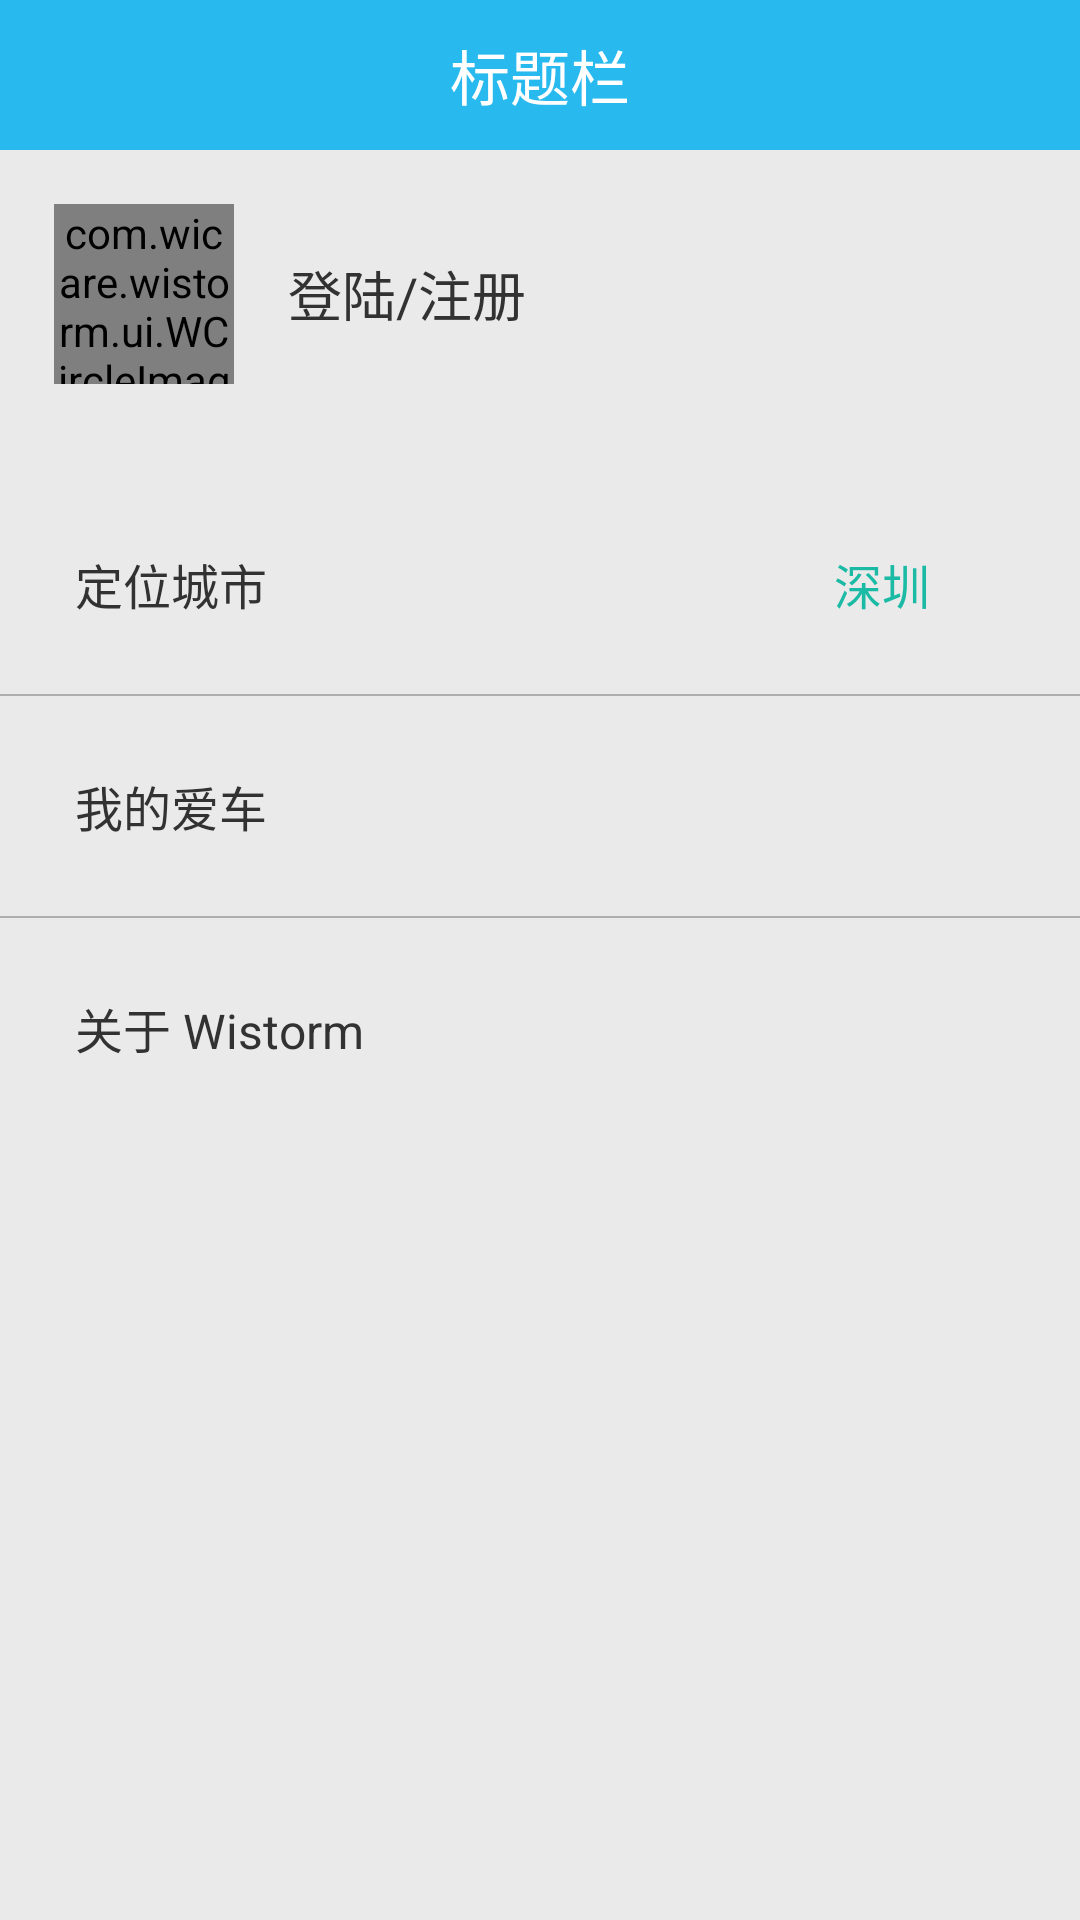

Layout XML and referenced resources for this Android screen:
<!-- AndroidManifest.xml: application theme android:Theme.Holo.Light.NoActionBar -->
<!-- res/layout/activity_setting.xml -->
<?xml version="1.0" encoding="utf-8"?>

<RelativeLayout xmlns:android="http://schemas.android.com/apk/res/android"
    android:layout_width="match_parent"
    android:layout_height="match_parent"
    android:background="@color/gray_light">
    
    
    <LinearLayout 
        android:layout_width="match_parent"
	    android:layout_height="wrap_content"
	    android:orientation="vertical" >
	    
        <include layout="@layout/top_title"/>
        
        
        <RelativeLayout 
            android:id="@+id/rl_my_account"
	   	    android:layout_width="match_parent"
	    	android:layout_height="wrap_content"
	    	android:background="@drawable/btn_selector_gray_bg" >
            
            <com.wicare.wistorm.ui.WCircleImageView 
                android:id="@+id/my_account_logo"
				android:layout_width="60dp"
				android:layout_height="60dp"
				android:layout_centerVertical="true"
				android:layout_margin="18dp"
	            android:src="@drawable/ws_ico_people_no" />
            
            <TextView 
                android:id="@+id/tv_sign_in"
                android:layout_width="wrap_content"
                android:layout_height="wrap_content"
                android:layout_centerVertical="true"
                android:layout_toRightOf="@id/my_account_logo"
                android:textSize="@dimen/main"
                android:textColor="@color/navy"
                android:text="登陆/注册" />
  
         
        </RelativeLayout>
        
    
        <View 
            android:layout_width="match_parent"
            android:layout_height="12dp"
            android:background="@color/gray_light" />
    
	    <RelativeLayout 
	   	    android:id="@+id/rl_location_city"
	   	    android:layout_width="match_parent"
	    	android:layout_height="wrap_content"
	    	android:background="@drawable/btn_selector_gray_bg" >
	   	    <TextView 
	   	        android:layout_width="wrap_content"
	   	        android:layout_height="wrap_content"
	   	        android:layout_centerVertical="true"
	   	        android:padding="@dimen/more_fragment_padding"
	   	        android:textColor="@color/navy"
	   	        android:textSize="@dimen/content"
	   	        android:text="定位城市" />
	   	   <ImageView 
	   	       android:id="@+id/iv_right"
	   	       android:layout_width="wrap_content"
	   	       android:layout_height="wrap_content"
	   	       android:src="@drawable/ic_next_right"
	   	       android:layout_alignParentRight="true"
	   	       android:layout_centerVertical="true"
	   	       android:padding="@dimen/more_fragment_padding" />
	   	   <TextView 
	   	        android:id="@+id/tv_city"
	   	        android:layout_width="wrap_content"
	   	        android:layout_height="wrap_content"
	   	        android:layout_toLeftOf="@id/iv_right"
	   	        android:layout_centerVertical="true"
	   	        android:textColor="@color/green"
	   	        android:textSize="@dimen/content"
	   	        android:text="深圳"  />
	   	</RelativeLayout>

	    
	    <View 
            android:layout_width="match_parent"
            android:layout_height="0.5dp"
            android:background="@color/navy_gray" />
    
	    <RelativeLayout 
	   	    android:id="@+id/rl_my_car"
	   	    android:layout_width="match_parent"
	    	android:layout_height="wrap_content"
	    	android:background="@drawable/btn_selector_gray_bg" >
	   	    <TextView 
	   	        android:layout_width="wrap_content"
	   	        android:layout_height="wrap_content"
	   	        android:layout_centerVertical="true"
	   	        android:padding="@dimen/more_fragment_padding"
	   	        android:textColor="@color/navy"
	   	        android:textSize="@dimen/content"
	   	        android:text="我的爱车" />
	   	   <ImageView 
	   	       android:layout_width="wrap_content"
	   	       android:layout_height="wrap_content"
	   	       android:src="@drawable/ic_next_right"
	   	       android:layout_alignParentRight="true"
	   	       android:layout_centerVertical="true"
	   	       android:padding="@dimen/more_fragment_padding" />
	 
	   	</RelativeLayout>
		
	    
	    
	    
	   	<View 
	   	    android:layout_width="match_parent"
	   	    android:layout_height="0.5dp"
	   	    android:background="@color/navy_gray"  />
	   	
	   	
	   	<RelativeLayout 
	   	    android:id="@+id/rl_about"
	   	    android:layout_width="match_parent"
	    	android:layout_height="wrap_content"
	    	android:background="@drawable/btn_selector_gray_bg" >
	   	    <TextView 
	   	        android:layout_width="wrap_content"
	   	        android:layout_height="wrap_content"
	   	        android:layout_centerVertical="true"
	   	        android:padding="@dimen/more_fragment_padding"
	   	        android:textColor="@color/navy"
	   	        android:textSize="@dimen/content"
	   	        android:text="关于 Wistorm" />
	   	   <ImageView 
	   	       android:layout_width="wrap_content"
	   	       android:layout_height="wrap_content"
	   	       android:src="@drawable/ic_next_right"
	   	       android:layout_alignParentRight="true"
	   	       android:layout_centerVertical="true"
	   	       android:padding="@dimen/more_fragment_padding" />
	   	</RelativeLayout>

    </LinearLayout>
    
    <Button 
        android:id="@+id/btn_exit"
        android:layout_width="match_parent"
        android:layout_height="wrap_content"
        android:layout_alignParentBottom="true"
        android:text="退出登陆"
        android:textColor="@color/white"
        android:textSize="@dimen/btn_size"
        android:background="@drawable/btn_selector_red"
        android:padding="12dp"
        android:visibility="gone" />

</RelativeLayout>
<!-- res/layout/top_title.xml (included above) -->
<?xml version="1.0" encoding="utf-8"?>

<RelativeLayout xmlns:android="http://schemas.android.com/apk/res/android"
    android:layout_width="match_parent"
    android:layout_height="50dp"
    android:background="@color/navy_blue">
    
    
    <ImageView 
        android:id="@+id/iv_top_back"
        android:layout_width="wrap_content"
        android:layout_height="wrap_content"
        android:padding="15dp"
        android:src="@drawable/ic_back"
        android:visibility="gone" />
    
    
    <LinearLayout 
        android:id="@+id/ll_select"
        android:layout_centerInParent="true"
        android:orientation="horizontal"
        android:layout_width="wrap_content"
        android:layout_height="wrap_content">
        
        <TextView 
	        android:id="@+id/tv_top_title"
	        android:layout_width="wrap_content"
	        android:layout_height="wrap_content"
	        android:text="@string/top_title"
	        android:textColor="@color/white"
	        android:textSize="20sp"/>
        <ImageView 
            android:id="@+id/iv_bottom_arrow"
            android:layout_width="15dp"
	        android:layout_height="11dp"
	        android:layout_marginLeft="3dp"
	        android:layout_gravity="center_vertical"
	        android:src="@drawable/ic_bottom_arrow"
	        android:visibility="gone"
            />
        
    </LinearLayout>
    
    
    
    

</RelativeLayout>
<!-- resources referenced by this layout -->
<resources>
  <color name="gray_light">#eaeaea</color>
  <color name="green">#1ABAA5</color>
  <color name="navy_blue">#28b9ee</color>
  <color name="navy_gray">#aeaeae</color>
  <color name="white">#ffffff</color>
  <dimen name="btn_size">20sp</dimen>
  <dimen name="content">16sp</dimen>
  <dimen name="main">18sp</dimen>
  <dimen name="more_fragment_padding">25dp</dimen>
  <!-- drawable btn_selector_red (drawable) -->
  <?xml version="1.0" encoding="utf-8"?>
  
  <selector xmlns:android="http://schemas.android.com/apk/res/android" >
      <item android:drawable="@color/pink" android:state_pressed="false"/>
      <item android:drawable="@color/yellow" android:state_pressed="true"/>
  
  </selector>
  <!-- drawable ic_bottom_arrow: png bitmap (drawable-hdpi, 1140 bytes) -->
  <string name="top_title">标题栏</string>
  <color name="pink">#FF8C8C</color>
  <color name="yellow">#FAB466</color>
</resources>
